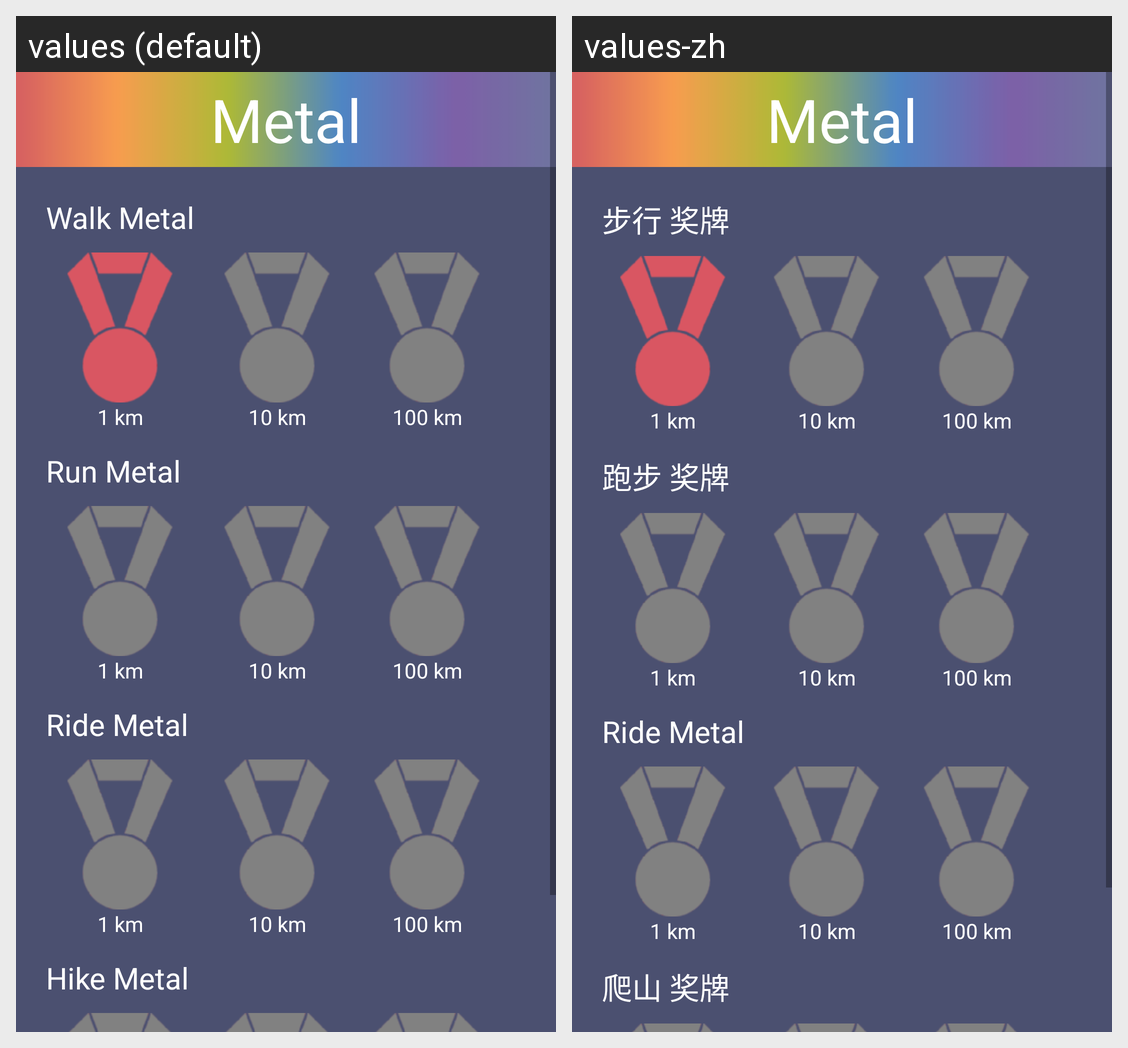

Here is an Android app screen in its default locale and in the app's own translations. Write out the translated-string differences for the strings that appear on this screen.
Android screen res/layout/activity_metal_page.xml rendered under 2 locales, left to right: values (default), values-zh. Device: Nexus 5 (rendered at 1080×1920; each locale shown at half size, 540×960, under a caption strip naming it); theme AppTheme.
Strings drawn on this screen, with the default value and each locale's value (text and hints the layout hard-codes, and strings that could not be matched under every locale, appear in the picture but are not listed):

metal
  values: Metal
  values-zh: Metal  [not translated; the default value is used]

walkMetalDividen
  values: Walk Metal
  values-zh: 步行 奖牌

runMetalDividen
  values: Run Metal
  values-zh: 跑步 奖牌

rideMetalDividen
  values: Ride Metal
  values-zh: Ride Metal  [not translated; the default value is used]

hikeMetalDividen
  values: Hike Metal
  values-zh: 爬山 奖牌
